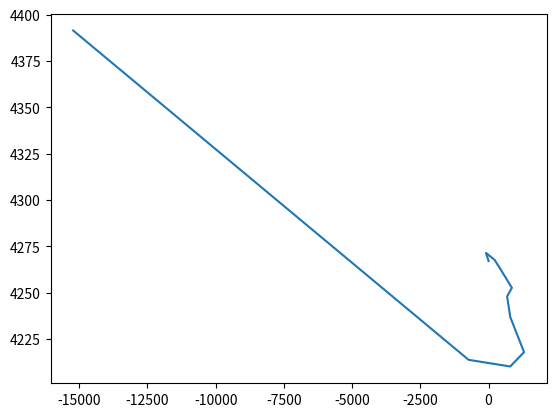

Generate this figure with matplotlib:
from numpy import cos,sin,tan,sqrt,pi,exp
from matplotlib import pyplot as plt

g = 9.81

'''
Stuff for drag
'''
presure_at_sea_level = 101325
temp = 300 # K
R0 = 8.314462618 # J/(mol*k)
R = 287.051 # J/(kg *K)
drag_coeffienct = .55 # Source: https://en.wikipedia.org/wiki/Drag_coefficient

def air_density(r): # Sources: https://www.omnicalculator.com/physics/air-pressure-at-altitude
    p = presure_at_sea_level * exp((graphity(r)*r*0.02896969)/(temp * R0))
    return p/(R*temp) # kg/m^3


cross_sectional_area = 49.841 # m^2 Needs to change

def drag(v,r):
    return drag_coeffienct * (v**2) * cross_sectional_area * 0.5 * air_density(r)

'''
Link for thrust of propeller : https://www1.grc.nasa.gov/beginners-guide-to-aeronautics/thrust-equation
The diver bomber used a 3-bladed hamilton standard constant speed propeller
'''
flow_rate_density = 1.225 # kg/m^3 this can change
V_propeller = 950 # m/s this can change
Area_propeller = 38.5 # m^2
V_exit_propeller = sqrt(V_propeller) # m/s This can change
V_entrance = 0 # m/s this can change

dugless_power = 1007E3 # kW

def thrust(r,vxt,vyt):
    #return dugless_power * dt / dd
    return air_density(r) * V_propeller * Area_propeller *(V_exit_propeller - V_entrance)
    #return .5* air_density(r) *(V_exit_propeller**2 + V_entrance**2)
    #return dugless_power / sqrt((vxt**2)+(vyt**2))

'''
Stuff for Lift
'''   
lift_coefficient = 0.0123764039313513
wing_area =30.2 # m^2 got from Douglas_SBD Dauntlass wikipedia

def lift(v,r):
    return lift_coefficient * air_density(r) * (v**2) * wing_area * 0.5

'''
Stuff for the force force of graphity 
'''
mass_earth = 5.97E24
G = 6.67E-11

def graphity(r):
    return G * mass_earth / (( r + 6.68E6 )**2)


x_bomber_with_bomb = [0]
y_bomber_with_bomb = [4267]

x_bomb = []
y_bomb = []

x_bomber = []
y_bomber =[]

vx_bomber_with_bomb = [0]
vy_bomber_with_bomb = [0]

angle_drop1 = 0
angle_drop2 = 60
angle_drop3 = 70
angle_drop4 = 80
dt = 1
t = 0
vx = 410
vy = 0
mass_bomber = 2964 #kg  Source: https://airpages.ru/eng/us/sbd.shtml
mass_bomb = 1000 # kg
M = 4318 #kg

# THis is the diving process

while t <10:
    ax =  thrust(y_bomber_with_bomb[-1],vx,vy) * cos(angle_drop1) - drag(vx,y_bomber_with_bomb[-1]) * cos(angle_drop1) + lift(vx*cos(angle_drop1),y_bomber_with_bomb[-1]) * sin(angle_drop1) - graphity(y_bomber_with_bomb[-1])* M *cos(angle_drop1)
    ay =  lift(vx*cos(angle_drop1),y_bomber_with_bomb[-1]) * cos(angle_drop1) - graphity(y_bomber_with_bomb[-1])* M * cos(angle_drop1) + thrust(y_bomber_with_bomb[-1], vx,vy) * sin(angle_drop1) - drag(vy,y_bomber_with_bomb[-1]) *sin(angle_drop1)
 
    vx += ax*dt * (1/M)
    vy += ay*dt * (1/M)

    vx_bomber_with_bomb.append(vx)
    vy_bomber_with_bomb.append(vy)
    x_bomber_with_bomb.append(x_bomber_with_bomb[-1] + vx*dt)
    y_bomber_with_bomb.append(y_bomber_with_bomb[-1] + vy*dt)
    t += dt

'''

while y_bomber_with_bomb[-1] > 1080:  # Most SBD dropped around 1,500ft or 457.2 meters

    ax = thrust(y_bomber_with_bomb[-1],vx,vy) * cos(angle_drop2) + lift(vx*cos(angle_drop2),y_bomber_with_bomb[-1]) * sin(angle_drop2) - drag(vx,y_bomber_with_bomb[-1]) * cos(angle_drop2) - graphity(y_bomber_with_bomb[-1])* M *cos(angle_drop2)
    ay = thrust(y_bomber_with_bomb[-1]) * sin(angle_drop2) + lift(vx*cos(angle_drop2),y_bomber_with_bomb[-1]) * cos(angle_drop2) - drag(vy,y_bomber_with_bomb[-1],vx,vy) *sin(angle_drop2) - graphity(y_bomber_with_bomb[-1])*M * cos(angle_drop2)

    vx += ax*dt * (1/M)
    vy += ay*dt * (1/M)

    vx_bomber_with_bomb.append(vx)
    vy_bomber_with_bomb.append(vy)

    x_bomber_with_bomb.append(x_bomber_with_bomb[-1] + vx*dt)
    y_bomber_with_bomb.append(y_bomber_with_bomb[-1] + vy*dt)

  '''


x_bomb = x_bomber_with_bomb
y_bomb = y_bomber_with_bomb

x_bomber = x_bomber_with_bomb
y_bomber =y_bomber_with_bomb

vx_plane = []
vx_bomb = []
vy_plane = []
vy_bomb = []

vx_plane = vx_bomber_with_bomb
vx_bomb = vx_bomber_with_bomb

vy_bomb = vy_bomber_with_bomb
vy_plane = vy_bomber_with_bomb
m_bomb = 1000 
m_plane = M - 1000


#x_bomber.append(10)
#y_bomber.append(1000)

#x_bomber.append(10)
#y_bomber.append(1000)
'''
while y_bomb[-1] > 0:
    ax_plane =  thrust(y_bomber[-1]) * cos(angle_drop1) - drag(vx,y_bomber[-1]) * cos(angle_drop1) + lift(vx*cos(angle_drop1),y_bomber[-1]) * sin(angle_drop1) - graphity(y_bomber[-1])* M *cos(angle_drop1)
    ay_plane =  lift(vx*cos(angle_drop1),y_bomber[-1]) * cos(angle_drop1) - graphity(y_bomber[-1])* M * cos(angle_drop1) + thrust(y_bomber[-1]) * sin(angle_drop1) - drag(vy,y_bomber[-1]) *sin(angle_drop1)
 
    
    vxp = vx_plane[-1] + ax_plane*dt * (1/m_plane)
    vyp = vy_plane[-1] + ay_plane*dt * (1/m_plane)

    vx_plane.append(vxp)
    vy_plane.append(vyp)
    x_bomber.append(x_bomber[-1] + vxp*dt)
    y_bomber.append(y_bomber[-1] + vyp*dt)

    ax_bomb =  -1* drag(vx,y_bomber[-1]) * cos(angle_drop1) - graphity(y_bomber[-1])* M *cos(angle_drop1)
    ay_bomb =   -1* graphity(y_bomber[-1])* M * cos(angle_drop1) - drag(vy,y_bomber[-1]) *sin(angle_drop1)
 
    
    vxb = vx_bomb[-1] + ax_bomb*dt * (1/m_bomb)
    vyb = vy_bomb[-1] + ay_bomb*dt * (1/m_bomb)

    vx_bomb.append(vxb)
    vy_bomb.append(vyb)
    x_bomb.append(x_bomb[-1] + vxb*dt)
    y_bomb.append(y_bomb[-1] + vyb*dt)
    t += dt

'''
plt.plot(x_bomber,y_bomber)
#plt.scatter(x_bomb,y_bomb)
#plt.scatter(vx_bomber_with_bomb,vy_bomber_with_bomb)

plt.show()



print(len(y_bomber_with_bomb))
print(x_bomber)
print(y_bomb)

print(x_bomb)
#print(2* G * mass_earth* M/(((6.68E6 + 4267)**2) * wing_area * air_density(4267)*(410**2)))
